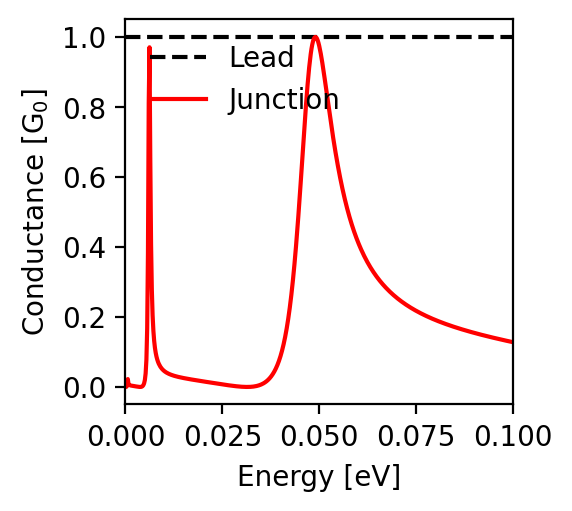

The file beside this chart, header and first rows:
energy; conductance
-0.1; 0.128
-0.0998; 0.128
-0.0996; 0.129
-0.0994; 0.129
-0.0992; 0.13
-0.099; 0.13
-0.0988; 0.131
-0.0986; 0.131
-0.0984; 0.132
-0.0982; 0.132
-0.098; 0.133
-0.0978; 0.133
-0.0976; 0.134
-0.0974; 0.134
-0.0972; 0.135
-0.097; 0.135
-0.0968; 0.136
-0.0966; 0.136
-0.0964; 0.137
-0.0962; 0.137
-0.096; 0.138
-0.0958; 0.138
-0.0956; 0.139
-0.0954; 0.139
-0.0952; 0.14
-0.095; 0.14
-0.0948; 0.141
-0.0946; 0.141
-0.0944; 0.142
-0.0942; 0.143
-0.094; 0.143
-0.0938; 0.144
-0.0936; 0.144
-0.0934; 0.145
-0.0932; 0.145
-0.093; 0.146
-0.0928; 0.146
-0.0926; 0.147
-0.0924; 0.147
-0.0922; 0.148
-0.092; 0.149
-0.0918; 0.149
-0.0916; 0.15
-0.0914; 0.15
-0.0912; 0.151
-0.091; 0.151
-0.0908; 0.152
-0.0906; 0.153
-0.0904; 0.153
-0.0902; 0.154
-0.09; 0.154
-0.0898; 0.155
-0.0896; 0.156
-0.0894; 0.156
-0.0892; 0.157
-0.089; 0.158
-0.0888; 0.158
-0.0886; 0.159
-0.0884; 0.159
-0.0882; 0.16
... 941 more rows
